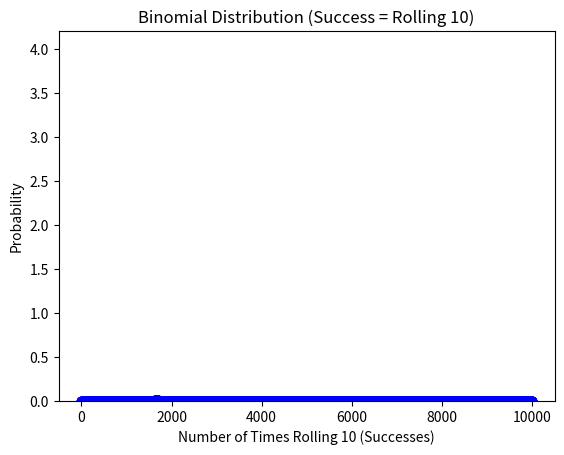

Reproduce this figure in Python.
import random
import matplotlib.pyplot as plt
import numpy as np
from scipy.stats import binom

class DiceSimulator:
    def __init__(self, dice_rolls):
        self.dice_rolls = dice_rolls
        self.results = []

    def simulate(self, num_simulations):
        """
        Simulates rolling the chosen dice a specified number of times.

        Args:
            num_simulations (int): The number of simulations to run.
        """
        self.results = [random.choice(self.dice_rolls) for _ in range(num_simulations)]

    def visualize_histogram(self):
        """
        Visualizes the results of the simulations as a histogram.
        """
        plt.hist(self.results, bins=range(min(self.dice_rolls), max(self.dice_rolls) + 2), align='left', rwidth=0.8)
        plt.xlabel("Roll Value")
        plt.ylabel("Frequency")
        plt.title("Dice Roll Simulation Results")
        plt.show()

    def visualize_binomial_distribution(self, num_trials):
        """
        Visualizes the binomial distribution based on the dice probabilities,
        where a success is defined as rolling the maximum value.

        Args:
            num_trials (int): The number of trials for the binomial distribution.
        """
        # Find the maximum value on the dice
        max_value = max(self.dice_rolls)

        # Calculate the probability of success (rolling the maximum value)
        success_probability = self.dice_rolls.count(max_value) / len(self.dice_rolls)

        # Generate the binomial distribution
        x = np.arange(0, num_trials + 1)
        y = binom.pmf(x, num_trials, success_probability)

        # Plot the distribution
        plt.plot(x, y, 'bo-')
        plt.xlabel(f"Number of Times Rolling {max_value} (Successes)")
        plt.ylabel("Probability")
        plt.title(f"Binomial Distribution (Success = Rolling {max_value})")
        plt.show()


if __name__ == "__main__":
    bowser_dice = [-3, -3, 1, 8, 9, 10]
    bowser_simulator = DiceSimulator(bowser_dice)
    bowser_simulator.simulate(10)
    bowser_simulator.visualize_histogram()
    bowser_simulator.visualize_binomial_distribution(10000)